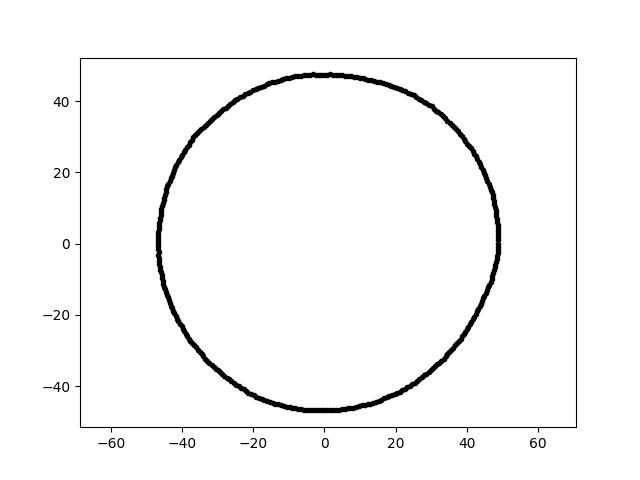

The file beside this chart, header and first rows:
-8.602997190415699011e-15, -4.683253542384868950e+01, 1.200000000000000000e+01
2.900982831439074714e-15, 4.737664497974194688e+01, 1.200000000000000000e+01
3.955573247782209023e+01, -2.471716491771543289e+01, 1.200000000000000000e+01
-5.797483517194329750e+00, 4.721671417450327368e+01, 1.200000000000000000e+01
4.442128384926005680e+01, 2.071398484398692119e+01, 1.200000000000000000e+01
-1.310829566063057250e+01, 4.571405962102018350e+01, 1.200000000000000000e+01
4.085573152567667066e+00, -4.669831482060613581e+01, 1.200000000000000000e+01
2.666758148377889626e+01, -3.808525334069175727e+01, 1.200000000000000000e+01
4.793743875901646589e+01, 1.018941715788379199e+01, 1.200000000000000000e+01
-4.436036346903836147e+01, 1.527449807795603043e+01, 1.200000000000000000e+01
-3.457576185575884153e+01, 3.224241954519823850e+01, 1.200000000000000000e+01
4.505738246528631663e+01, 1.912572414083827610e+01, 1.200000000000000000e+01
-1.912177912096156618e+01, -4.294821908815352884e+01, 1.200000000000000000e+01
-4.156421367152137947e+01, 2.210008442874089241e+01, 1.200000000000000000e+01
2.258470920570444562e+01, -4.074389394600893866e+01, 1.200000000000000000e+01
3.389995789200246890e+01, 3.510443403339241542e+01, 1.200000000000000000e+01
4.000996365070788130e+01, -2.404041152643454637e+01, 1.200000000000000000e+01
-2.988054514956667518e+01, -3.561024703066956221e+01, 1.200000000000000000e+01
6.608576153337266668e+00, 4.702246266952628417e+01, 1.200000000000000000e+01
-3.815902448649482892e+01, 2.772415411663643070e+01, 1.200000000000000000e+01
-2.579764720018927449e+01, 3.972489307242083356e+01, 1.200000000000000000e+01
-1.452629487055421009e+01, -4.470733857925799981e+01, 1.200000000000000000e+01
4.283680530398473252e+01, -1.907217450831084804e+01, 1.200000000000000000e+01
-4.339124716193881426e+01, -1.665633922080087714e+01, 1.200000000000000000e+01
-4.097222634543778952e+01, -2.178531918403820100e+01, 1.200000000000000000e+01
-3.334495467397776025e+01, 3.334495467397776736e+01, 1.200000000000000000e+01
2.788061462504494870e+01, -3.699882526176020292e+01, 1.200000000000000000e+01
-5.723412245078234761e+00, -4.661345207402909097e+01, 1.200000000000000000e+01
-4.261509095770725253e+01, 1.987174326655073031e+01, 1.200000000000000000e+01
-4.200423400209133717e+01, 2.140222621058476449e+01, 1.200000000000000000e+01
-3.319966473068982182e+00, 4.747773251483248202e+01, 1.200000000000000000e+01
3.264964121274744002e+01, 3.626110013556029799e+01, 1.200000000000000000e+01
8.170370506216948492e-01, -4.680802128102676818e+01, 1.200000000000000000e+01
7.305787126797232744e+00, -4.612692453770952028e+01, 1.200000000000000000e+01
8.118382339586545982e+00, -4.604163416720276558e+01, 1.200000000000000000e+01
1.287866650717477768e+01, -4.491324759453142690e+01, 1.200000000000000000e+01
-1.375132132063702883e+01, -4.497854534922235814e+01, 1.200000000000000000e+01
-1.389792996419969029e+01, 4.545808061491177199e+01, 1.200000000000000000e+01
-4.467650786833847576e+01, 1.365897919578031683e+01, 1.200000000000000000e+01
3.908393501504345124e+01, -2.538140417080726863e+01, 1.200000000000000000e+01
4.690185247295880089e+01, 1.433933531823125129e+01, 1.200000000000000000e+01
-2.773622496969553453e+01, 3.817563859041006680e+01, 1.200000000000000000e+01
-2.132430047717393862e+01, -4.185129613905004931e+01, 1.200000000000000000e+01
3.329968673444182059e+01, 3.570954210763940750e+01, 1.200000000000000000e+01
3.804852512936172104e+01, 3.081108813637611377e+01, 1.200000000000000000e+01
4.003702048950395920e+01, 2.803422355420727285e+01, 1.200000000000000000e+01
4.850933026605791554e+01, -3.392102815020286322e+00, 1.200000000000000000e+01
-2.269946077324799205e+01, -4.095091125384980302e+01, 1.200000000000000000e+01
-3.718718684531715013e+01, 2.905381457246597776e+01, 1.200000000000000000e+01
-2.841464026526721298e+01, 3.770750122222963796e+01, 1.200000000000000000e+01
-1.685132249305444674e+01, -4.389919595228477078e+01, 1.200000000000000000e+01
3.770382889225724909e+01, -2.739343515886215741e+01, 1.200000000000000000e+01
-3.287671765538318880e+01, -3.287671765538317459e+01, 1.200000000000000000e+01
3.268429215185428838e+00, -4.674071539005376508e+01, 1.200000000000000000e+01
4.162276137760282069e+01, -2.120785620012243911e+01, 1.200000000000000000e+01
-4.054454229804905907e+01, -2.247420678281823569e+01, 1.200000000000000000e+01
-4.574791636743754708e+01, 9.724019806630252560e+00, 1.200000000000000000e+01
3.066571564109799652e+01, 3.786900504830436631e+01, 1.200000000000000000e+01
-2.340944080859060250e+01, -4.054634085725513870e+01, 1.200000000000000000e+01
4.627630639125965928e+01, -1.153797905149189695e+01, 1.200000000000000000e+01
-3.149312719547700823e+01, 3.497666119440436461e+01, 1.200000000000000000e+01
... 299 more rows
